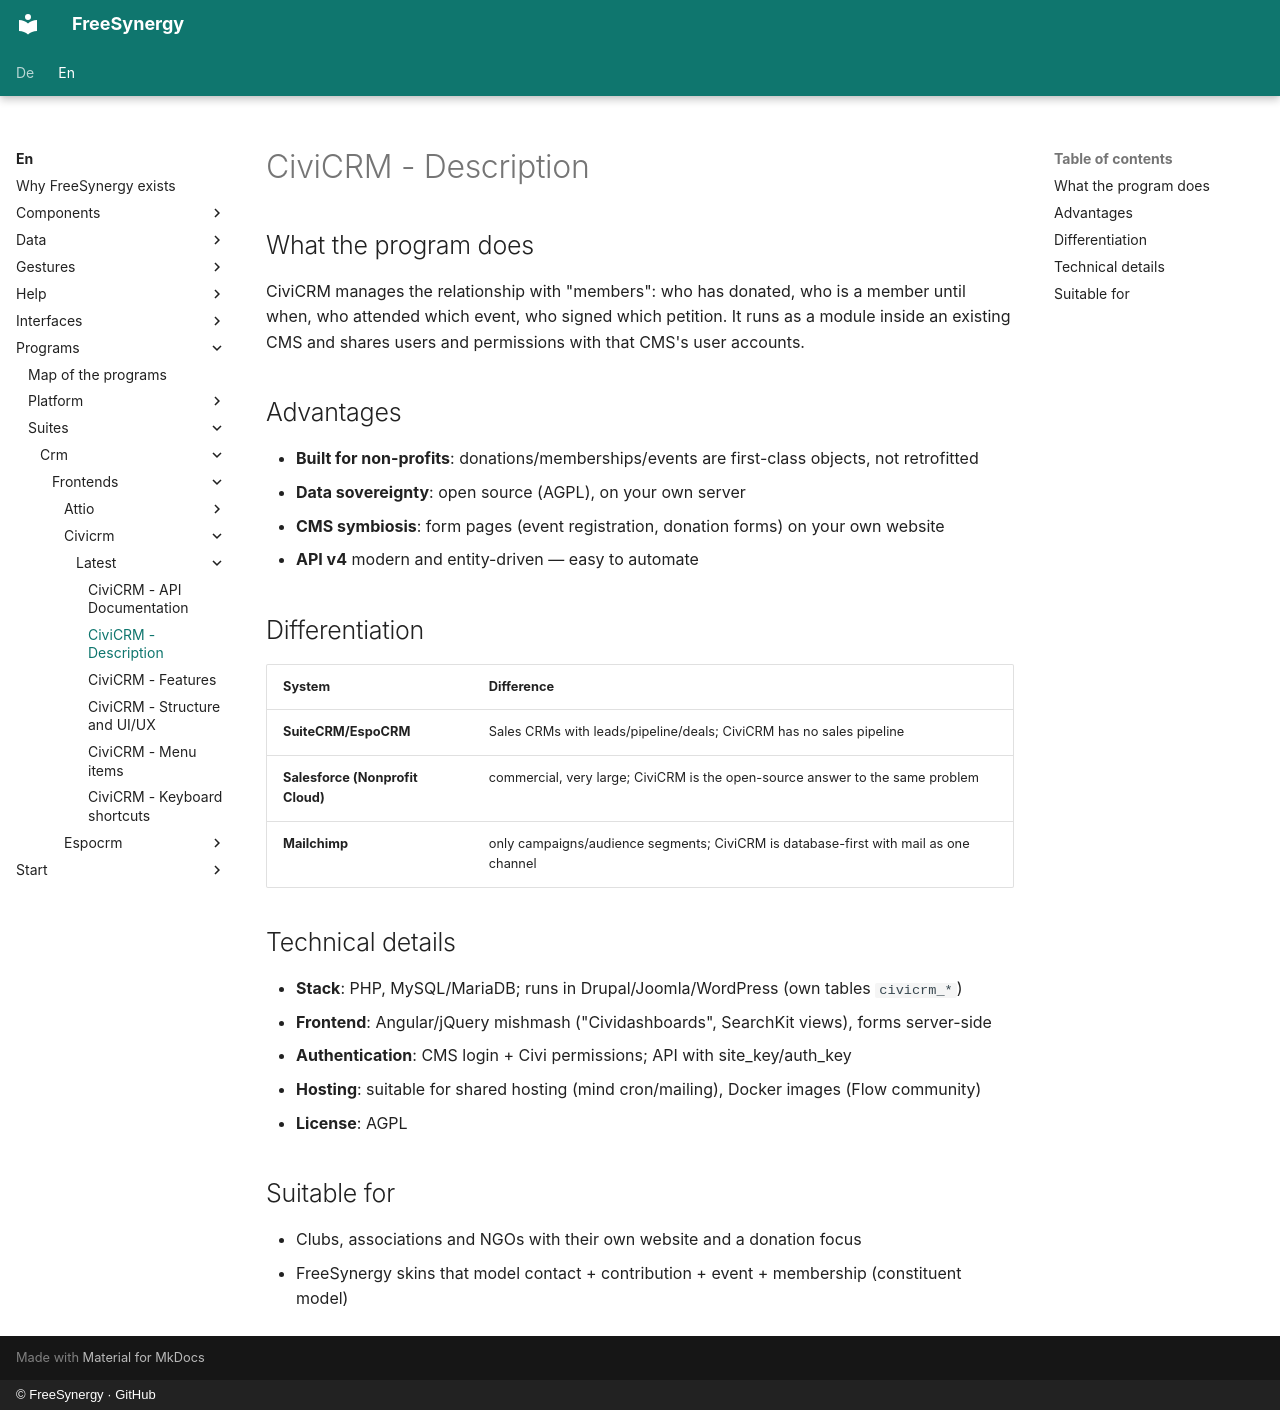

repository: FreeSynergy/fs-documentation · page: en/programs/suites/crm/frontends/civicrm/latest/description/index.html · generator: mkdocs · copyright: © FreeSynergy · GitHub

# CiviCRM - Description

## What the program does

CiviCRM manages the relationship with "members": who has donated, who is a member until when, who attended which event, who signed which petition. It runs as a module inside an existing CMS and shares users and permissions with that CMS's user accounts.

## Advantages

- **Built for non-profits**: donations/memberships/events are first-class objects, not retrofitted
- **Data sovereignty**: open source (AGPL), on your own server
- **CMS symbiosis**: form pages (event registration, donation forms) on your own website
- **API v4** modern and entity-driven — easy to automate

## Differentiation

| System | Difference |
|--------|-------------|
| **SuiteCRM/EspoCRM** | Sales CRMs with leads/pipeline/deals; CiviCRM has no sales pipeline |
| **Salesforce (Nonprofit Cloud)** | commercial, very large; CiviCRM is the open-source answer to the same problem |
| **Mailchimp** | only campaigns/audience segments; CiviCRM is database-first with mail as one channel |

## Technical details

- **Stack**: PHP, MySQL/MariaDB; runs in Drupal/Joomla/WordPress (own tables `civicrm_*`)
- **Frontend**: Angular/jQuery mishmash ("Cividashboards", SearchKit views), forms server-side
- **Authentication**: CMS login + Civi permissions; API with site_key/auth_key
- **Hosting**: suitable for shared hosting (mind cron/mailing), Docker images (Flow community)
- **License**: AGPL

## Suitable for

- Clubs, associations and NGOs with their own website and a donation focus
- FreeSynergy skins that model contact + contribution + event + membership (constituent model)
